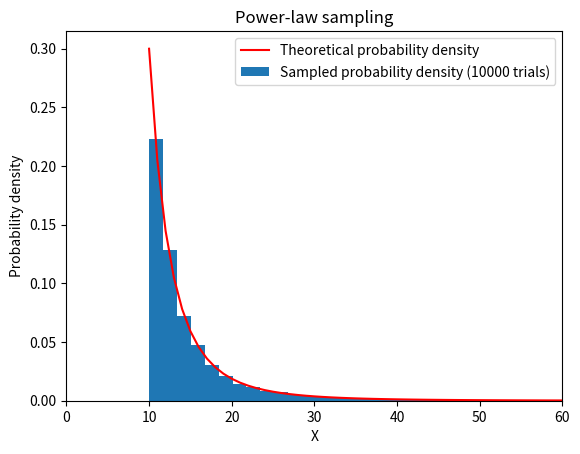

This figure's Python source:
import random
import matplotlib.pyplot as plt

def F(u):
	return 10 * (u ** -(1/3))

def f(x):
    return ((3/ 10) * ((x/10) ** -4))



N = 10000
list = []

for i in range(N):
    list.append(F(random.random()))


x = []
y = []
for i in range(10, 61):
	y.append(f(i))
	x.append(i)



plt.plot(x, y, color='r')
plt.hist(list, density=True, bins = 100)

plt.xlabel("X")
plt.ylabel("Probability density")
plt.legend(["Theoretical probability density", "Sampled probability density (" + str(N) + " trials)" ])
plt.title("Power-law sampling")

ax = plt.gca()
ax.set_xlim([0, 60])

plt.show()
